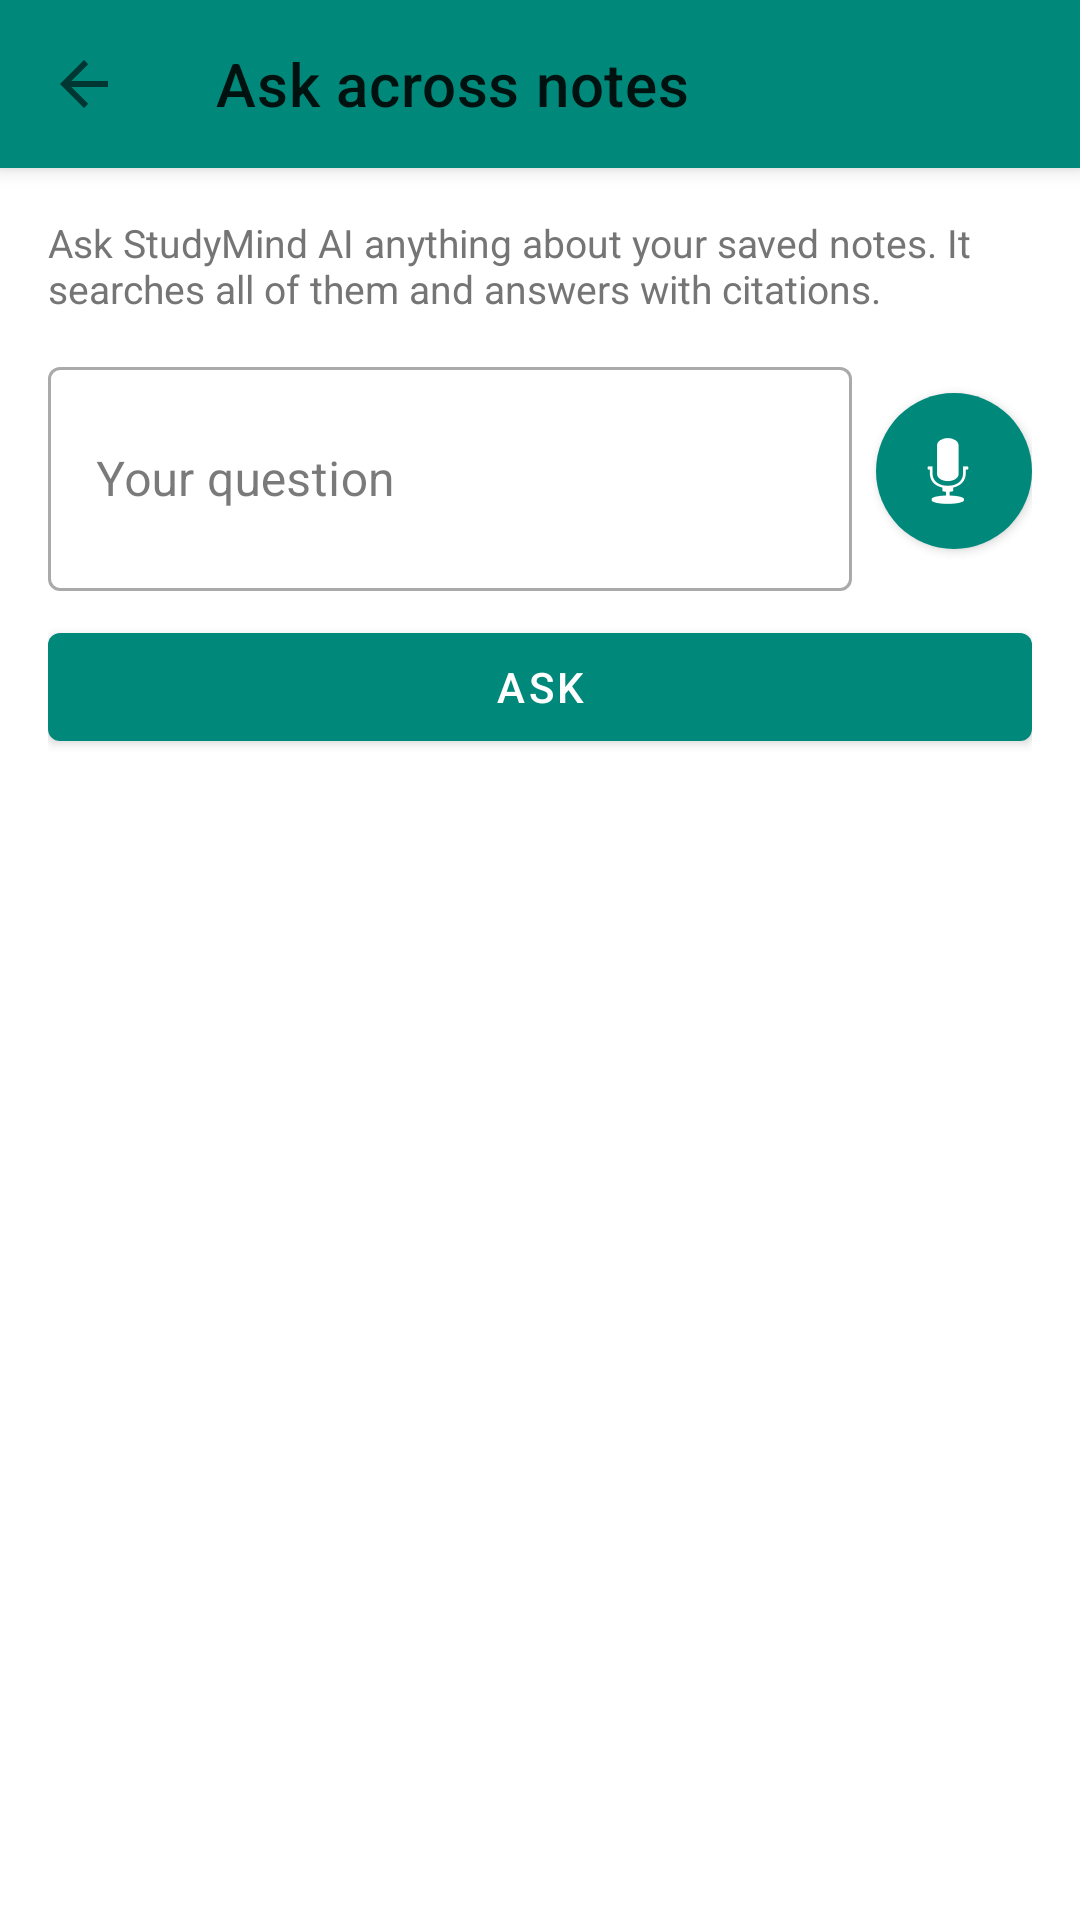

Reconstruct the res/layout file that produces this screen, plus the resources it refers to.
<!-- AndroidManifest.xml: application theme Theme.StudyMind -->
<!-- res/layout/activity_ask_all.xml -->
<?xml version="1.0" encoding="utf-8"?>
<androidx.coordinatorlayout.widget.CoordinatorLayout
    xmlns:android="http://schemas.android.com/apk/res/android"
    xmlns:app="http://schemas.android.com/apk/res-auto"
    android:layout_width="match_parent"
    android:layout_height="match_parent"
    android:background="@color/leetcode_bg">

    <com.google.android.material.appbar.AppBarLayout
        android:layout_width="match_parent"
        android:layout_height="wrap_content">
        <com.google.android.material.appbar.MaterialToolbar
            android:id="@+id/toolbar"
            android:layout_width="match_parent"
            android:layout_height="?attr/actionBarSize"
            app:title="Ask across notes"
            app:navigationIcon="?attr/homeAsUpIndicator" />
    </com.google.android.material.appbar.AppBarLayout>

    <LinearLayout
        android:layout_width="match_parent"
        android:layout_height="match_parent"
        android:orientation="vertical"
        android:padding="16dp"
        app:layout_behavior="@string/appbar_scrolling_view_behavior">

        <TextView
            android:layout_width="match_parent"
            android:layout_height="wrap_content"
            android:text="Ask StudyMind AI anything about your saved notes. It searches all of them and answers with citations."
            android:textSize="13sp"
            android:textColor="?attr/colorOnSurfaceVariant"
            android:layout_marginBottom="12dp" />

        <LinearLayout
            android:layout_width="match_parent"
            android:layout_height="wrap_content"
            android:orientation="horizontal"
            android:gravity="center_vertical">

            <com.google.android.material.textfield.TextInputLayout
                style="@style/Widget.MaterialComponents.TextInputLayout.OutlinedBox"
                android:layout_width="0dp"
                android:layout_weight="1"
                android:layout_height="wrap_content"
                android:hint="Your question">
                <com.google.android.material.textfield.TextInputEditText
                    android:id="@+id/questionInput"
                    android:layout_width="match_parent"
                    android:layout_height="wrap_content"
                    android:inputType="textMultiLine|textCapSentences"
                    android:minLines="2"
                    android:maxLines="5" />
            </com.google.android.material.textfield.TextInputLayout>

            <com.google.android.material.button.MaterialButton
                android:id="@+id/btnMic"
                style="@style/Widget.MaterialComponents.Button.Icon"
                android:layout_width="52dp"
                android:layout_height="52dp"
                android:layout_marginStart="8dp"
                android:insetTop="0dp"
                android:insetBottom="0dp"
                app:cornerRadius="26dp"
                app:icon="@android:drawable/ic_btn_speak_now"
                app:iconGravity="textStart"
                app:iconPadding="0dp"
                android:contentDescription="Ask with voice" />
        </LinearLayout>

        <com.google.android.material.button.MaterialButton
            android:id="@+id/btnAsk"
            android:layout_width="match_parent"
            android:layout_height="wrap_content"
            android:layout_marginTop="8dp"
            android:text="Ask" />

        <LinearLayout
            android:id="@+id/progressRow"
            android:layout_width="match_parent"
            android:layout_height="wrap_content"
            android:orientation="horizontal"
            android:gravity="center_vertical"
            android:visibility="gone"
            android:layout_marginTop="16dp">
            <ProgressBar
                android:layout_width="24dp"
                android:layout_height="24dp"
                android:indeterminate="true" />
            <TextView
                android:id="@+id/progressText"
                android:layout_width="wrap_content"
                android:layout_height="wrap_content"
                android:layout_marginStart="12dp"
                android:text="Searching your notes…"
                android:textSize="13sp"
                android:textColor="?attr/colorOnSurfaceVariant" />
        </LinearLayout>

        <androidx.core.widget.NestedScrollView
            android:layout_width="match_parent"
            android:layout_height="0dp"
            android:layout_weight="1"
            android:layout_marginTop="16dp"
            android:fillViewport="true">

            <LinearLayout
                android:layout_width="match_parent"
                android:layout_height="wrap_content"
                android:orientation="vertical">

                <com.google.android.material.card.MaterialCardView
                    android:id="@+id/answerCard"
                    android:layout_width="match_parent"
                    android:layout_height="wrap_content"
                    android:visibility="gone"
                    app:cardCornerRadius="12dp"
                    app:cardElevation="0dp"
                    app:cardBackgroundColor="@color/leetcode_card"
                    app:strokeWidth="1dp"
                    app:strokeColor="@color/leetcode_border">
                    <LinearLayout
                        android:layout_width="match_parent"
                        android:layout_height="wrap_content"
                        android:orientation="vertical"
                        android:padding="16dp">
                        <TextView
                            android:layout_width="wrap_content"
                            android:layout_height="wrap_content"
                            android:text="ANSWER"
                            android:textSize="11sp"
                            android:textStyle="bold"
                            android:letterSpacing="0.1"
                            android:textColor="?attr/colorOnSurfaceVariant" />
                        <TextView
                            android:id="@+id/answerText"
                            android:layout_width="match_parent"
                            android:layout_height="wrap_content"
                            android:layout_marginTop="8dp"
                            android:textSize="15sp"
                            android:lineSpacingMultiplier="1.3"
                            android:textColor="?attr/colorOnSurface"
                            android:textIsSelectable="true" />
                    </LinearLayout>
                </com.google.android.material.card.MaterialCardView>

                <TextView
                    android:id="@+id/sourcesLabel"
                    android:layout_width="wrap_content"
                    android:layout_height="wrap_content"
                    android:layout_marginTop="16dp"
                    android:text="SOURCES"
                    android:textSize="11sp"
                    android:textStyle="bold"
                    android:letterSpacing="0.1"
                    android:textColor="?attr/colorOnSurfaceVariant"
                    android:visibility="gone" />

                <com.google.android.material.chip.ChipGroup
                    android:id="@+id/sourcesGroup"
                    android:layout_width="match_parent"
                    android:layout_height="wrap_content"
                    android:layout_marginTop="8dp" />
            </LinearLayout>
        </androidx.core.widget.NestedScrollView>
    </LinearLayout>
</androidx.coordinatorlayout.widget.CoordinatorLayout>
<!-- resources referenced by this layout -->
<resources>
  <color name="leetcode_bg">#ffffff</color>
  <color name="leetcode_border">#e0e0e0</color>
  <color name="leetcode_card">#fafafa</color>
  <style name="Theme.StudyMind" parent="Theme.MaterialComponents.DayNight.NoActionBar">
          <item name="android:windowLightStatusBar">true</item>
          <item name="android:statusBarColor">@color/leetcode_bg</item>
          <item name="android:navigationBarColor">@color/leetcode_bg</item>
          <item name="android:windowBackground">@color/leetcode_bg</item>
          <item name="android:colorBackground">@color/leetcode_bg</item>
          <item name="colorPrimary">@color/leetcode_primary</item>
          <item name="colorPrimaryVariant">@color/leetcode_primary</item>
          <item name="colorOnPrimary">@color/white</item>
          <item name="colorSecondary">@color/leetcode_success</item>
          <item name="colorSecondaryVariant">@color/leetcode_success</item>
          <item name="colorOnSecondary">@color/black</item>
          <item name="colorSurface">@color/leetcode_surface</item>
          <item name="colorOnSurface">@color/leetcode_text</item>
          <item name="colorOnSurfaceVariant">@color/leetcode_text_secondary</item>
          <item name="colorOutline">@color/leetcode_border</item>
          <item name="colorError">#ff6b6b</item>
          <item name="colorOnError">@color/white</item>
      </style>
  <color name="leetcode_primary">#00897B</color>
  <color name="white">#FFFFFFFF</color>
  <color name="leetcode_success">#26A69A</color>
  <color name="black">#FF000000</color>
  <color name="leetcode_surface">#f5f5f5</color>
  <color name="leetcode_text">#212121</color>
  <color name="leetcode_text_secondary">#757575</color>
</resources>
